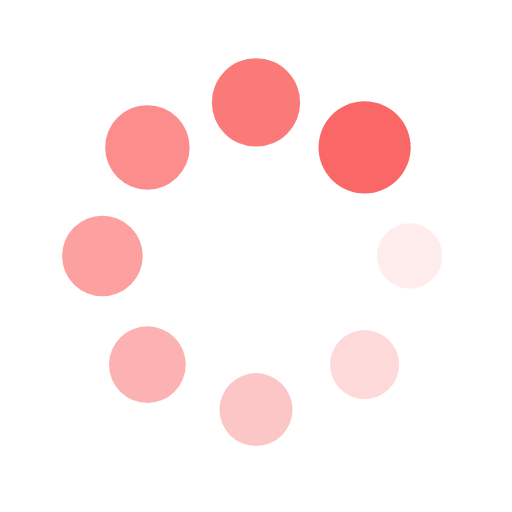
t = 0.00 s
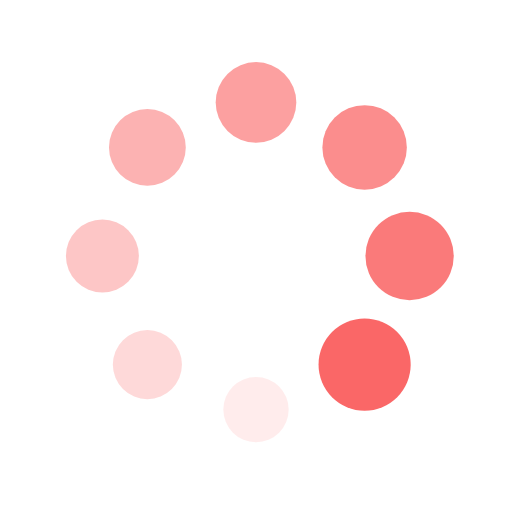
t = 0.25 s
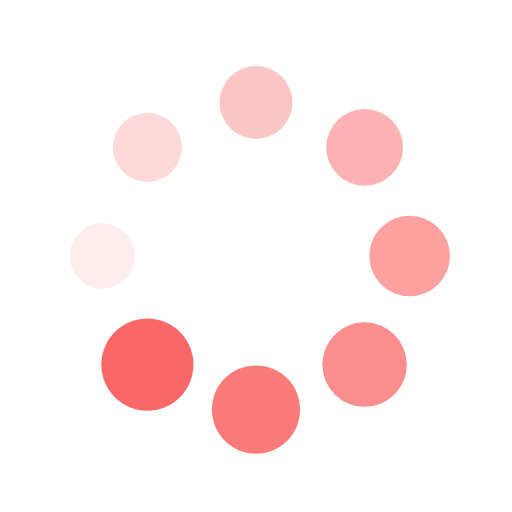
t = 0.50 s
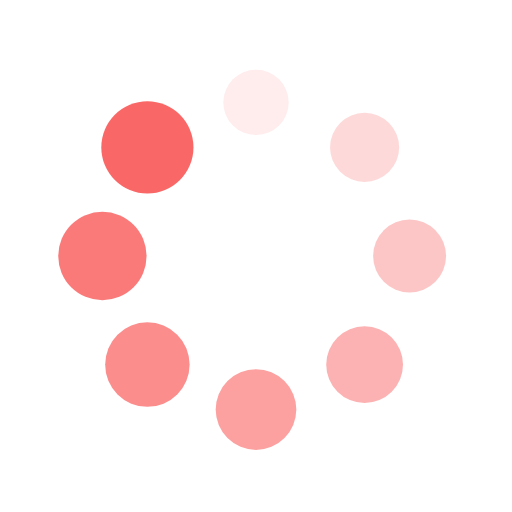
t = 0.75 s

The animated SVG that drew these frames (rendered in a browser with its animation timeline set to each time). Animation: 16 SMIL elements (animate=8,animateTransform=8); one cycle of 1.00 s, repeats indefinitely.

<?xml version="1.0" encoding="utf-8"?>
<svg xmlns="http://www.w3.org/2000/svg" xmlns:xlink="http://www.w3.org/1999/xlink" style="margin: auto; background: rgb(255, 255, 255); display: block; shape-rendering: auto;" width="200px" height="200px" viewBox="0 0 100 100" preserveAspectRatio="xMidYMid">
<g transform="translate(80,50)">
<g transform="rotate(0)">
<circle cx="0" cy="0" r="6" fill="#fa6767" fill-opacity="1">
  <animateTransform attributeName="transform" type="scale" begin="-0.875s" values="1.5 1.5;1 1" keyTimes="0;1" dur="1s" repeatCount="indefinite"></animateTransform>
  <animate attributeName="fill-opacity" keyTimes="0;1" dur="1s" repeatCount="indefinite" values="1;0" begin="-0.875s"></animate>
</circle>
</g>
</g><g transform="translate(71.21320343559643,71.21320343559643)">
<g transform="rotate(45)">
<circle cx="0" cy="0" r="6" fill="#fa6767" fill-opacity="0.875">
  <animateTransform attributeName="transform" type="scale" begin="-0.75s" values="1.5 1.5;1 1" keyTimes="0;1" dur="1s" repeatCount="indefinite"></animateTransform>
  <animate attributeName="fill-opacity" keyTimes="0;1" dur="1s" repeatCount="indefinite" values="1;0" begin="-0.75s"></animate>
</circle>
</g>
</g><g transform="translate(50,80)">
<g transform="rotate(90)">
<circle cx="0" cy="0" r="6" fill="#fa6767" fill-opacity="0.75">
  <animateTransform attributeName="transform" type="scale" begin="-0.625s" values="1.5 1.5;1 1" keyTimes="0;1" dur="1s" repeatCount="indefinite"></animateTransform>
  <animate attributeName="fill-opacity" keyTimes="0;1" dur="1s" repeatCount="indefinite" values="1;0" begin="-0.625s"></animate>
</circle>
</g>
</g><g transform="translate(28.786796564403577,71.21320343559643)">
<g transform="rotate(135)">
<circle cx="0" cy="0" r="6" fill="#fa6767" fill-opacity="0.625">
  <animateTransform attributeName="transform" type="scale" begin="-0.5s" values="1.5 1.5;1 1" keyTimes="0;1" dur="1s" repeatCount="indefinite"></animateTransform>
  <animate attributeName="fill-opacity" keyTimes="0;1" dur="1s" repeatCount="indefinite" values="1;0" begin="-0.5s"></animate>
</circle>
</g>
</g><g transform="translate(20,50.00000000000001)">
<g transform="rotate(180)">
<circle cx="0" cy="0" r="6" fill="#fa6767" fill-opacity="0.5">
  <animateTransform attributeName="transform" type="scale" begin="-0.375s" values="1.5 1.5;1 1" keyTimes="0;1" dur="1s" repeatCount="indefinite"></animateTransform>
  <animate attributeName="fill-opacity" keyTimes="0;1" dur="1s" repeatCount="indefinite" values="1;0" begin="-0.375s"></animate>
</circle>
</g>
</g><g transform="translate(28.78679656440357,28.786796564403577)">
<g transform="rotate(225)">
<circle cx="0" cy="0" r="6" fill="#fa6767" fill-opacity="0.375">
  <animateTransform attributeName="transform" type="scale" begin="-0.25s" values="1.5 1.5;1 1" keyTimes="0;1" dur="1s" repeatCount="indefinite"></animateTransform>
  <animate attributeName="fill-opacity" keyTimes="0;1" dur="1s" repeatCount="indefinite" values="1;0" begin="-0.25s"></animate>
</circle>
</g>
</g><g transform="translate(49.99999999999999,20)">
<g transform="rotate(270)">
<circle cx="0" cy="0" r="6" fill="#fa6767" fill-opacity="0.25">
  <animateTransform attributeName="transform" type="scale" begin="-0.125s" values="1.5 1.5;1 1" keyTimes="0;1" dur="1s" repeatCount="indefinite"></animateTransform>
  <animate attributeName="fill-opacity" keyTimes="0;1" dur="1s" repeatCount="indefinite" values="1;0" begin="-0.125s"></animate>
</circle>
</g>
</g><g transform="translate(71.21320343559643,28.78679656440357)">
<g transform="rotate(315)">
<circle cx="0" cy="0" r="6" fill="#fa6767" fill-opacity="0.125">
  <animateTransform attributeName="transform" type="scale" begin="0s" values="1.5 1.5;1 1" keyTimes="0;1" dur="1s" repeatCount="indefinite"></animateTransform>
  <animate attributeName="fill-opacity" keyTimes="0;1" dur="1s" repeatCount="indefinite" values="1;0" begin="0s"></animate>
</circle>
</g>
</g>
<!-- [ldio] generated by https://loading.io/ --></svg>
